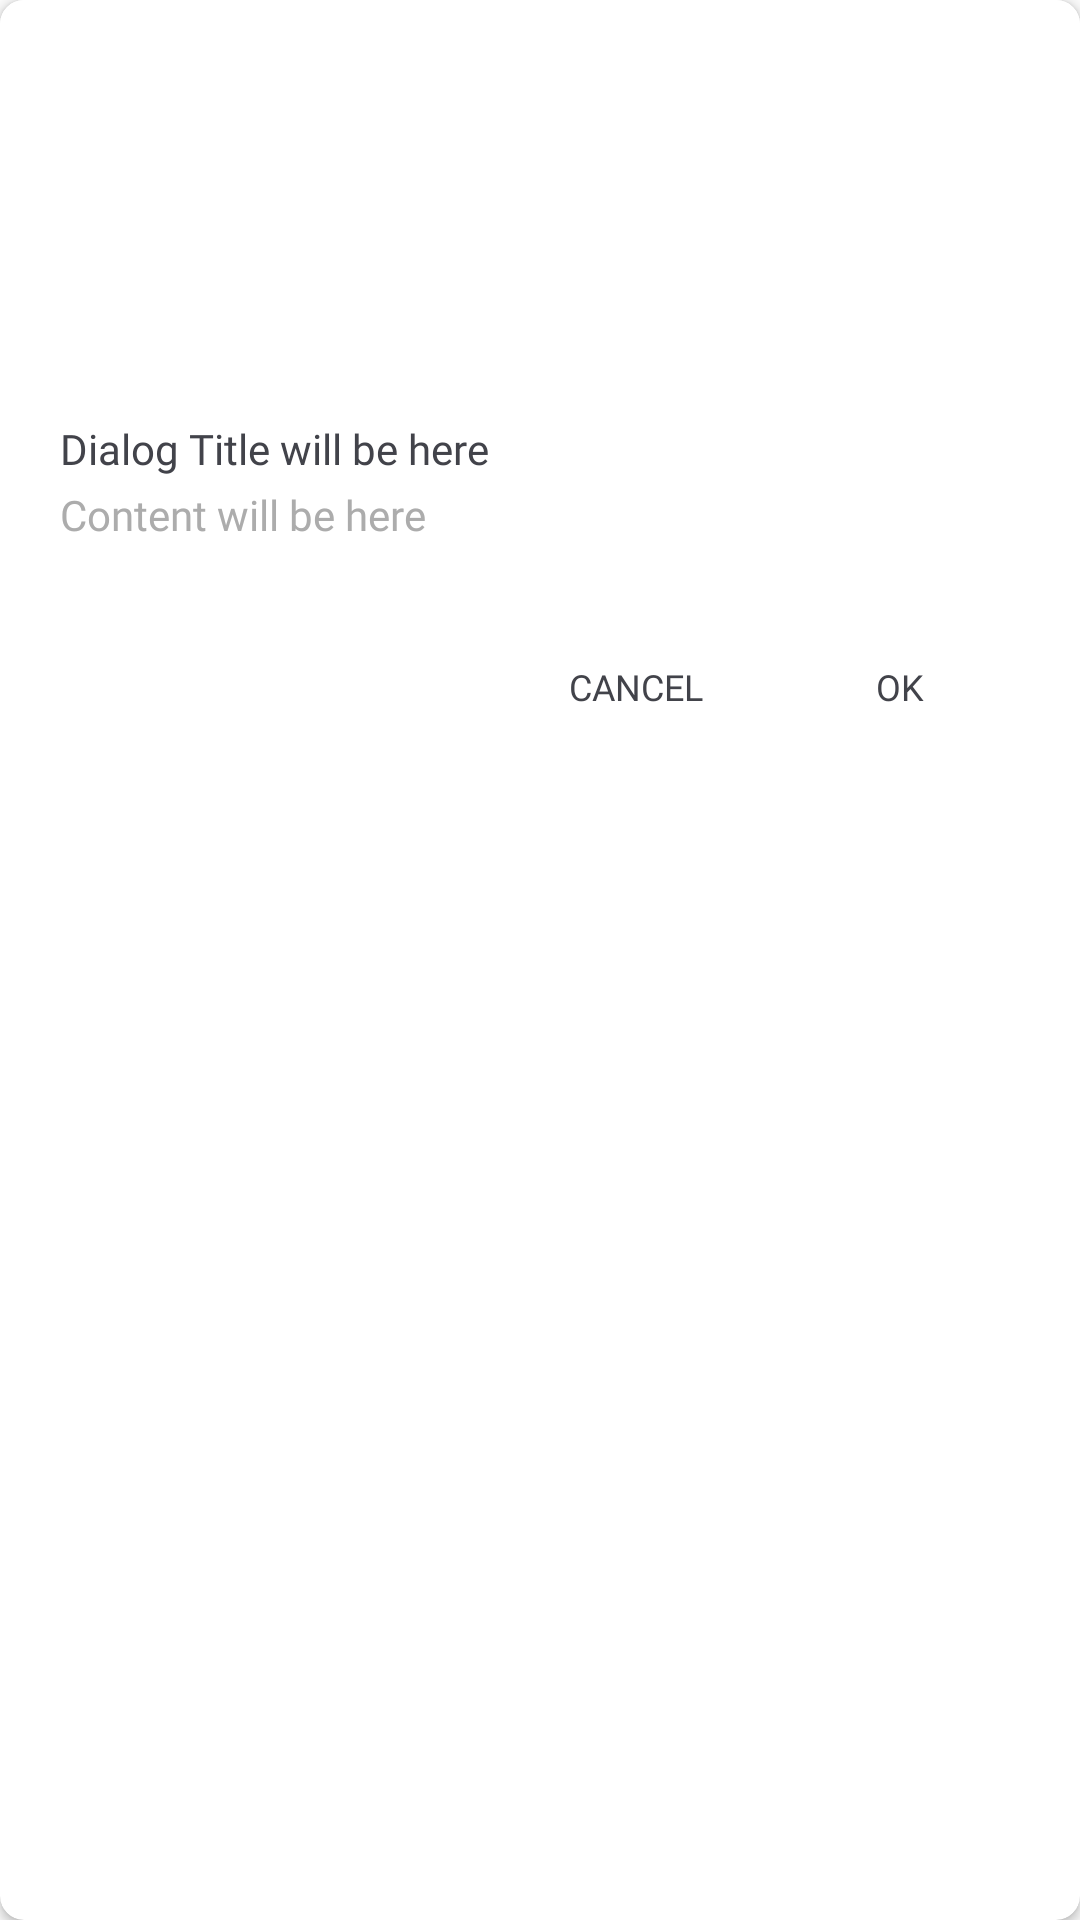

Write the Android layout XML for this screen, with the resource values it uses.
<!-- AndroidManifest.xml: application theme BaseTheme -->
<!-- res/layout/dialog_warning.xml -->
<?xml version="1.0" encoding="utf-8"?>
<androidx.cardview.widget.CardView xmlns:android="http://schemas.android.com/apk/res/android"
    xmlns:app="http://schemas.android.com/apk/res-auto"
    android:layout_width="@dimen/dialog_min_width"
    android:layout_height="wrap_content"
    app:cardCornerRadius="@dimen/card_radius"
    app:cardUseCompatPadding="false">

    <LinearLayout
        android:layout_width="match_parent"
        android:layout_height="wrap_content"
        android:background="@color/mainBg"
        android:orientation="vertical">

        <LinearLayout
            android:layout_width="match_parent"
            android:layout_height="wrap_content"
            android:gravity="bottom|center_horizontal"
            android:minHeight="@dimen/dialog_header_height"
            android:orientation="horizontal">

            <ImageView
                android:id="@+id/icon"
                android:layout_width="@dimen/dialog_header_image"
                android:layout_height="@dimen/dialog_header_image"
                android:src="@drawable/img_checkout_success" />

        </LinearLayout>

        <LinearLayout
            android:layout_width="match_parent"
            android:layout_height="wrap_content"
            android:gravity="center_vertical|start"
            android:orientation="vertical"
            android:padding="@dimen/spacing_20">

            <TextView
                android:id="@+id/title"
                android:layout_width="wrap_content"
                android:layout_height="wrap_content"
                android:fontFamily="@font/custom_font_medium"
                android:text="Dialog Title will be here"
                android:textColor="@color/textIconPrimary"
                android:textSize="@dimen/txt_medium" />

            <TextView
                android:id="@+id/content"
                android:layout_width="wrap_content"
                android:layout_height="wrap_content"
                android:layout_marginTop="@dimen/spacing_3"
                android:fontFamily="@font/custom_font"
                android:text="Content will be here"
                android:textColor="@color/textIconSecondary"
                android:textSize="@dimen/txt_medium" />
        </LinearLayout>

        <LinearLayout
            android:id="@+id/lyt_action"
            android:layout_width="match_parent"
            android:layout_height="wrap_content"
            android:layout_marginTop="@dimen/spacing_10"
            android:layout_marginBottom="@dimen/spacing_16"
            android:orientation="horizontal"
            android:paddingHorizontal="@dimen/spacing_16">

            <View
                android:layout_width="0dp"
                android:layout_height="0dp"
                android:layout_weight="1" />

            <Button
                android:id="@+id/bt_negative"
                android:text="@string/CANCEL"
                style="@style/Base.Widget.AppCompat.Button.Borderless"
                android:layout_width="wrap_content"
                android:layout_height="@dimen/spacing_36"
                android:background="@drawable/button_overlay"
                android:fontFamily="@font/custom_font_medium"
                android:textColor="@color/textIconPrimary"
                android:textSize="@dimen/txt_small" />

            <Button
                android:id="@+id/bt_positive"
                android:text="@string/OK"
                style="@style/Base.Widget.AppCompat.Button.Borderless"
                android:layout_width="wrap_content"
                android:layout_height="@dimen/spacing_36"
                android:background="@drawable/button_overlay"
                android:fontFamily="@font/custom_font_medium"
                android:textColor="@color/textIconPrimary"
                android:textSize="@dimen/txt_small" />

        </LinearLayout>

    </LinearLayout>

</androidx.cardview.widget.CardView>
<!-- resources referenced by this layout -->
<resources>
  <color name="mainBg">#FFFFFF</color>
  <color name="textIconPrimary">#42434A</color>
  <color name="textIconSecondary">#ACACAC</color>
  <dimen name="card_radius">8dp</dimen>
  <dimen name="dialog_header_height">120dp</dimen>
  <dimen name="dialog_header_image">80dp</dimen>
  <dimen name="dialog_min_width">280dp</dimen>
  <dimen name="spacing_10">10dp</dimen>
  <dimen name="spacing_16">16dp</dimen>
  <dimen name="spacing_20">20dp</dimen>
  <dimen name="spacing_3">3dp</dimen>
  <dimen name="spacing_36">36dp</dimen>
  <dimen name="txt_medium">14sp</dimen>
  <dimen name="txt_small">12sp</dimen>
  <string name="CANCEL">CANCEL</string>
  <string name="OK">OK</string>
  <style name="BaseTheme" parent="Theme.AppCompat.DayNight.NoActionBar">
  
          
          <item name="colorPrimary">@color/primary</item>
          <item name="colorPrimaryDark">@color/primary</item>
          <item name="colorAccent">@color/primary</item>
  
          <item name="colorControlNormal">@color/ic_soft</item>
  
          <item name="windowActionModeOverlay">true</item>
          <item name="android:textSize">12sp</item>
  
          
          <item name="android:statusBarColor" tools:targetApi="l">@color/bg_soft</item>
          <item name="android:navigationBarColor" tools:targetApi="l">@color/bg_soft</item>
          <item name="android:windowLightStatusBar" tools:targetApi="M">true</item>
  
          <item name="buttonStyle">@style/AppTheme.Button</item>
  
      </style>
  <color name="primary">#3B7DDD</color>
  <color name="ic_soft">#BABABB</color>
  <color name="bg_soft">#FDFDFD</color>
  <style name="AppTheme.Button" parent="Widget.AppCompat.Button.Borderless">
          <item name="android:textAllCaps">false</item>
      </style>
</resources>
